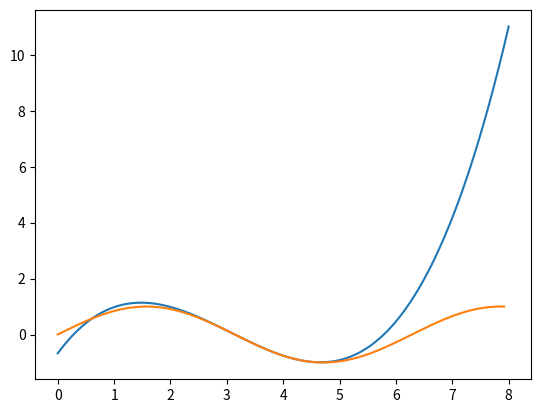

Here is the Python script that generated this plot:
import math as m
from matplotlib import pyplot as plot

def lagrangian_basis_polynomial(i, x, nodes):
    polynomial = 1
    for j, (xn, _) in enumerate(nodes):
        if i != j:
            polynomial *= (x - xn) / (nodes[i][0] - xn)
    return polynomial

def lagrangian_approximation(x, nodes):
    summation = 0
    for i, (_, y) in enumerate(nodes):
        summation += y * lagrangian_basis_polynomial(i, x, nodes)
    return summation

def ndd(i, nodes):
    if i == 0:
        return list(map(lambda x: x[1], nodes))
    else:
        differences = []
        previous = ndd(i - 1, nodes)

        for j in range(len(previous) - 1):
            differences.append((previous[j + 1] - previous[j]) / (nodes[i + j][0] - nodes[j][0]))

        return differences

def newtonian_polynomial(x, nodes):
    summation = 0

    for i, _ in enumerate(nodes):
        polynomial = 1
        for j in range(i):
            polynomial *= x - nodes[j][0]
        summation += ndd(i, nodes)[0] * polynomial

    return summation

def get_nodes(fnc, x_lb, x_ub, numberof_nodes):
    coords = []
    x = x_lb
    h = float(x_ub - x_lb) / numberof_nodes

    for _ in range(numberof_nodes):
        coords.append(tuple([x, fnc(x)]))
        x += h

    return coords

def get_approximation_distribution(nodes, x_lb, x_ub, h):
    coords = []
    x = x_lb
    while x < x_ub:
        coords.append(tuple([x, newtonian_polynomial(x, nodes)]))
        x += h
    return coords

sine_nodes = get_nodes(m.sin, 3, 5, 4)
sine_coords = get_nodes(m.sin, 0, 8, 100)

sine_approximation = get_approximation_distribution(sine_nodes, 0, 8, 0.01)

plot.plot(
    list(map(lambda x: x[0], sine_approximation)), list(map(lambda x: x[1], sine_approximation)),
    list(map(lambda x: x[0], sine_coords)), list(map(lambda x: x[1], sine_coords))
)

plot.show()